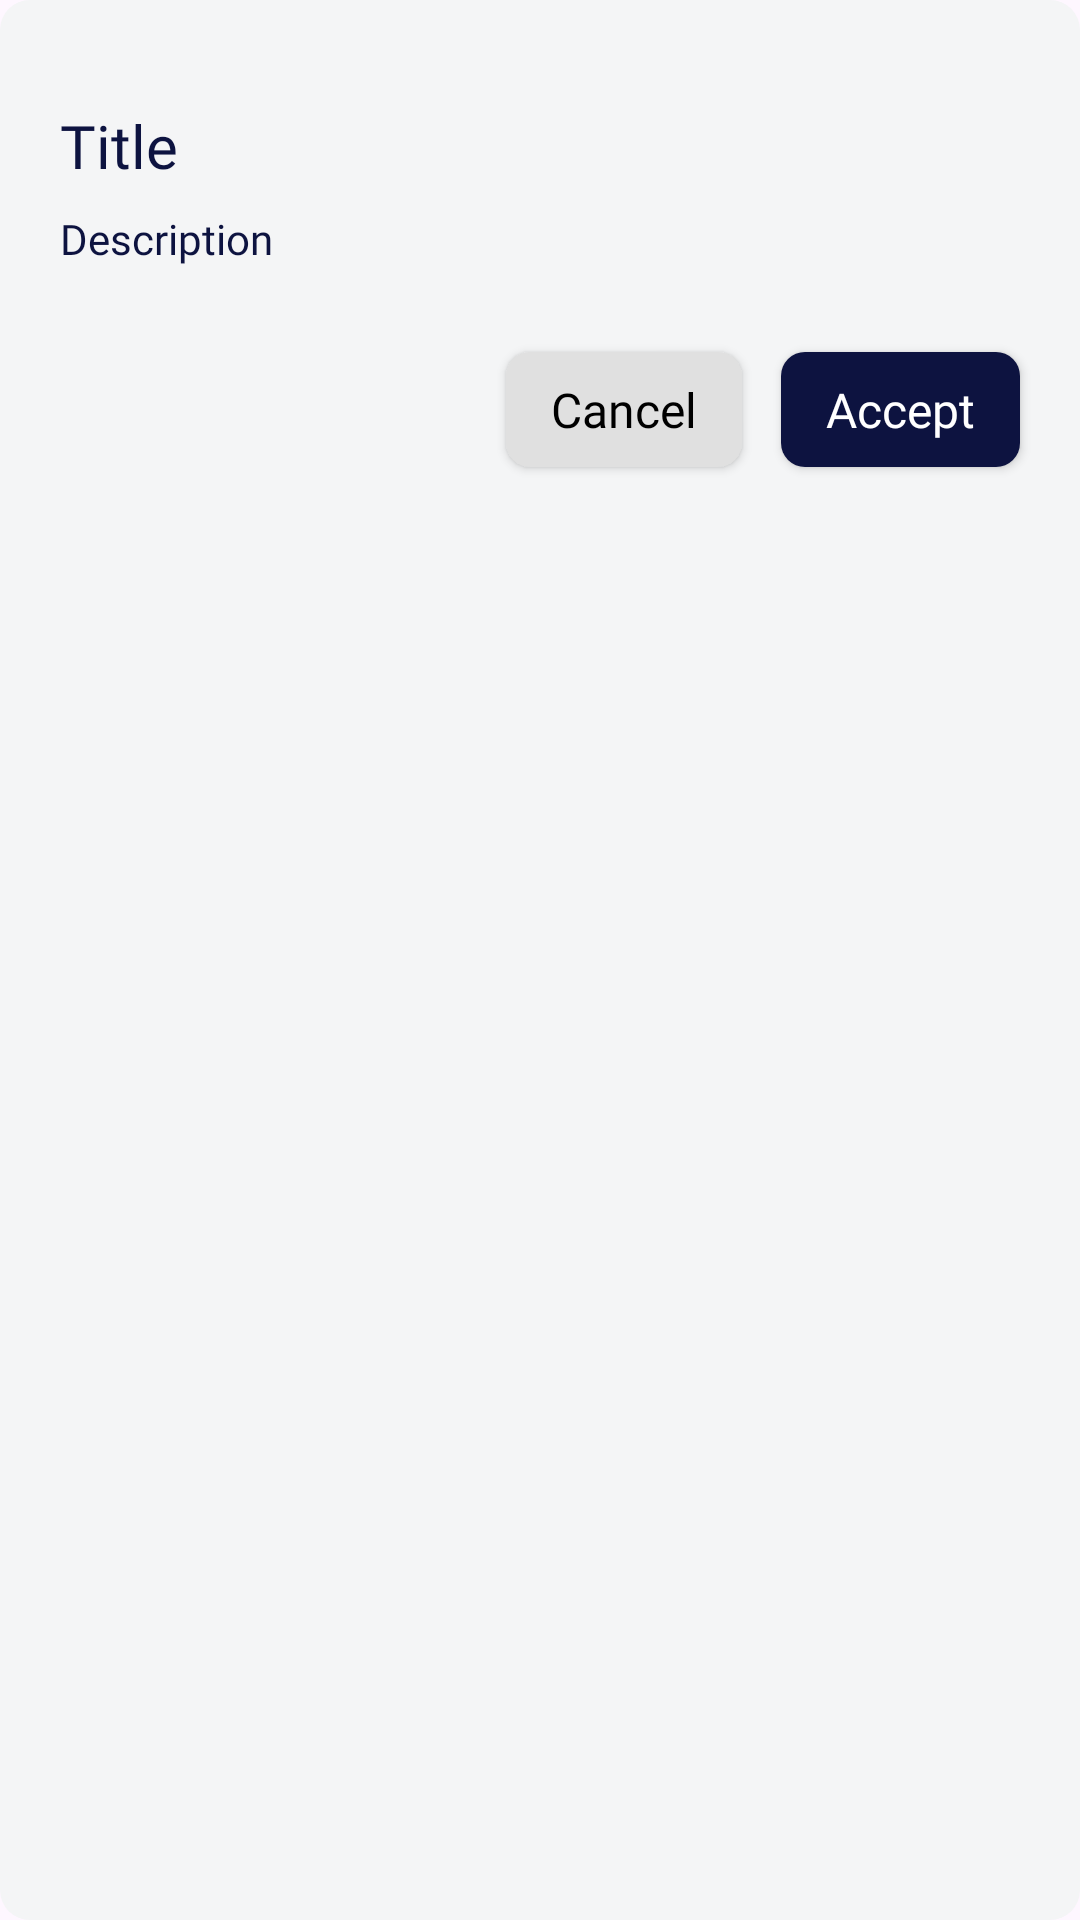

The Android layout XML behind this screen, and the referenced resources:
<!-- AndroidManifest.xml: application theme Theme.EStore -->
<!-- res/layout/dialog_layout.xml -->
<?xml version="1.0" encoding="utf-8"?>
<LinearLayout xmlns:android="http://schemas.android.com/apk/res/android"
    android:layout_width="match_parent"
    android:layout_height="wrap_content"
    android:background="@drawable/tasks_background"
    android:orientation="vertical">

    <LinearLayout
        android:layout_width="match_parent"
        android:layout_height="wrap_content"
        android:orientation="vertical"
        android:padding="20dp">

        <TextView
            android:id="@+id/title"
            android:layout_width="wrap_content"
            android:layout_height="wrap_content"
            android:layout_gravity="left"
            android:layout_marginTop="15dp"
            android:fontFamily="@font/poppins_semibold"
            android:text="Title"
            android:textColor="@color/fontmain"
            android:textSize="20sp" />

        <TextView
            android:id="@+id/message"
            android:layout_width="match_parent"
            android:layout_height="wrap_content"
            android:layout_marginTop="8dp"
            android:fontFamily="@font/poppins_medium"
            android:gravity="left"
            android:lineSpacingExtra="4dp"
            android:text="Description"
            android:textColor="@color/fontmain"
            android:textSize="14sp" />
    </LinearLayout>

    <LinearLayout
        android:layout_width="match_parent"
        android:layout_height="wrap_content"
        android:layout_marginTop="4dp"
        android:gravity="center"
        android:orientation="horizontal">

        <View
            android:layout_width="0dp"
            android:layout_height="0dp"
            android:layout_weight="1"/>

        <androidx.appcompat.widget.AppCompatButton
            android:id="@+id/cancelBtn"
            android:layout_width="wrap_content"
            android:layout_height="wrap_content"
            android:layout_marginLeft="20dp"
            android:layout_marginTop="8dp"
            android:layout_marginRight="13dp"
            android:layout_marginBottom="15dp"
            android:background="@drawable/buttons_background"
            android:backgroundTint="@color/gray"
            android:fontFamily="@font/poppins_semibold"
            android:minWidth="0dp"
            android:paddingLeft="15dp"
            android:paddingRight="15dp"
            android:minHeight="0dp"
            android:text="Cancel"
            android:textAllCaps="false"
            android:textColor="@color/black"
            android:textSize="16dp" />

        <androidx.appcompat.widget.AppCompatButton
            android:id="@+id/settingsBtn"
            android:layout_width="wrap_content"
            android:layout_height="wrap_content"
            android:layout_marginTop="8dp"
            android:layout_marginRight="20dp"
            android:layout_marginBottom="15dp"
            android:paddingLeft="15dp"
            android:paddingRight="15dp"
            android:background="@drawable/buttons_background"
            android:backgroundTint="@color/fontmain"
            android:fontFamily="@font/poppins_semibold"
            android:minWidth="0dp"
            android:minHeight="0dp"
            android:text="Accept"
            android:textAllCaps="false"
            android:textColor="@color/white"
            android:textSize="16dp" />
    </LinearLayout>
</LinearLayout>
<!-- resources referenced by this layout -->
<resources>
  <color name="black">#FF000000</color>
  <color name="fontmain">#0D1340</color>
  <color name="gray">#e0e0e0</color>
  <color name="white">#FFFFFFFF</color>
  <!-- drawable buttons_background (drawable) -->
  <?xml version="1.0" encoding="utf-8"?>
  <shape xmlns:android="http://schemas.android.com/apk/res/android">
      <solid android:color="@color/white"/>
      <corners android:radius="8dp"/>
      <padding
          android:top="8.5dp"
          android:bottom="8.5dp" />
  </shape>
  <!-- drawable tasks_background (drawable) -->
  <?xml version="1.0" encoding="utf-8"?>
  <shape xmlns:android="http://schemas.android.com/apk/res/android">
      <solid android:color="@color/mainblue" />
      <corners android:radius="10dp"/>
      
  </shape>
  <style name="Theme.EStore" parent="Theme.MaterialComponents.DayNight.DarkActionBar">
          
          <item name="colorPrimary">@color/black</item>
          <item name="colorPrimaryVariant">@color/purple_700</item>
          <item name="colorOnPrimary">@color/white</item>
          
          <item name="colorSecondary">#0E0E0E</item>
          <item name="colorSecondaryVariant">@color/teal_700</item>
          <item name="colorOnSecondary">@color/black</item>
          
          <item name="android:statusBarColor" tools:targetApi="l">?attr/colorPrimaryVariant</item>
          
      </style>
  <color name="mainblue">#F4F5F6</color>
  <color name="purple_700">#FF3700B3</color>
  <color name="teal_700">#FF018786</color>
</resources>
